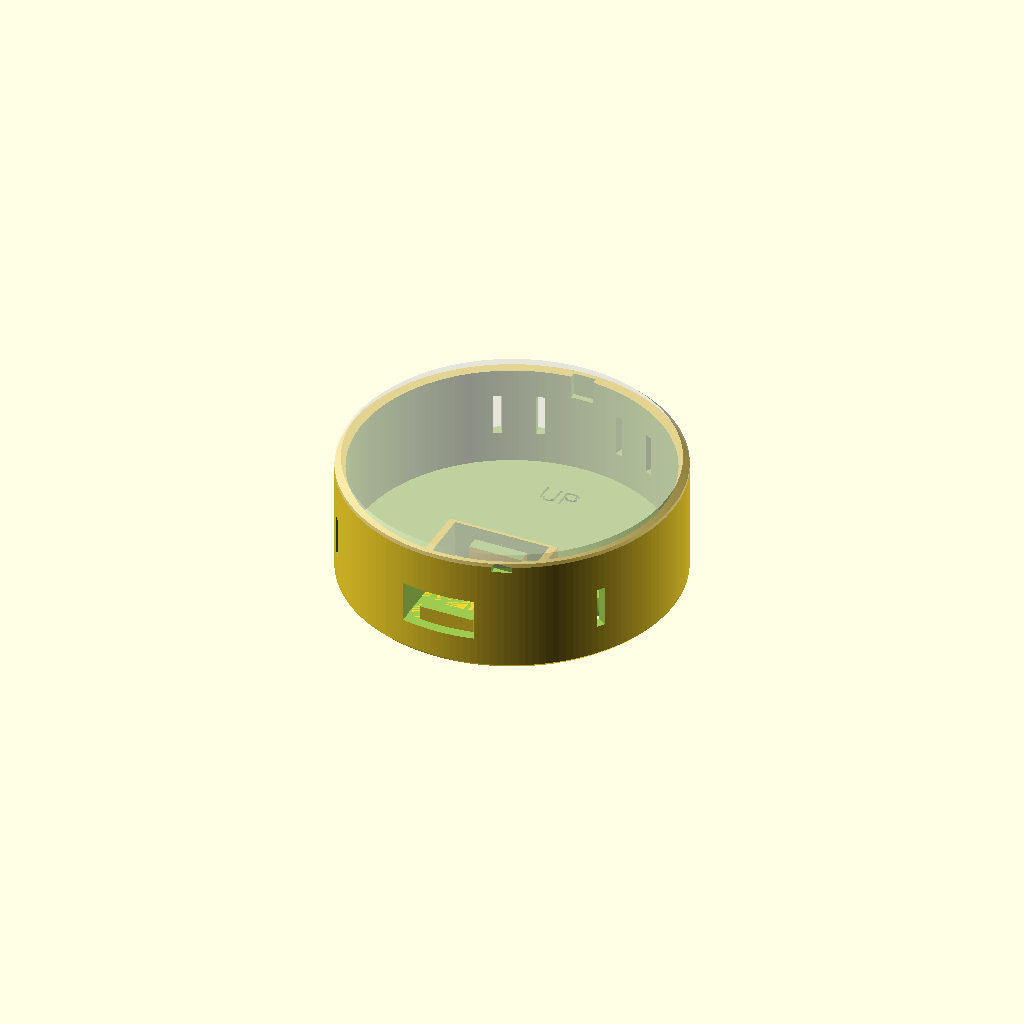
Cell 1: the model at its default parameters.
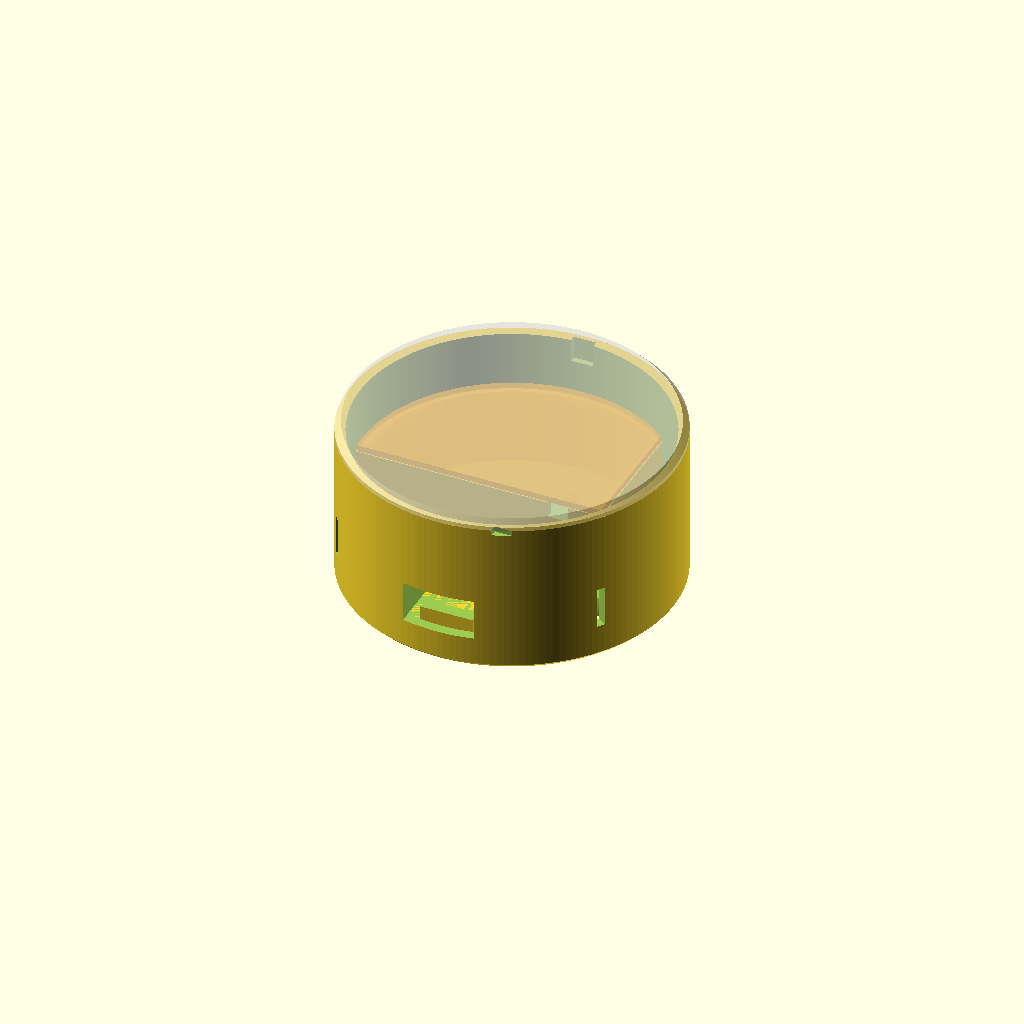
Cell 2: the same model with mains = true.
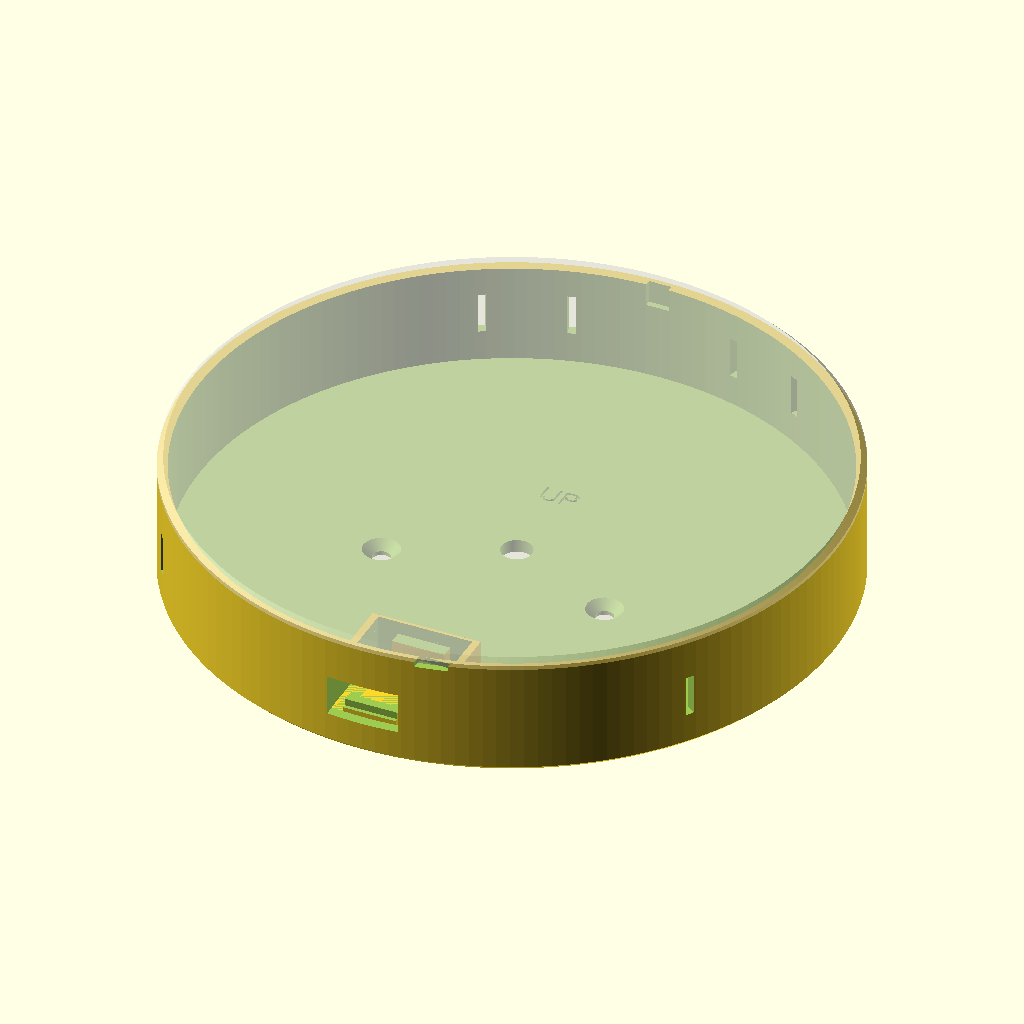
Cell 3: the same model with D = 127.
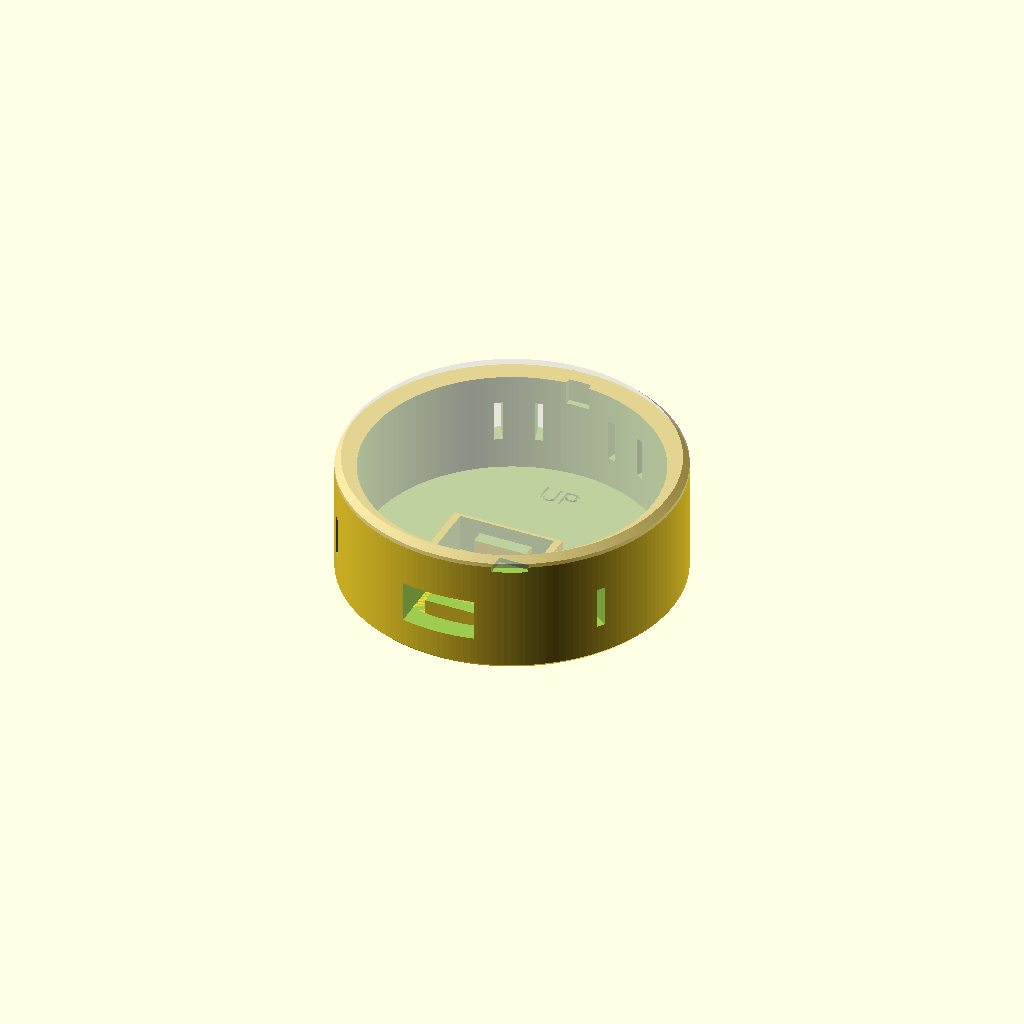
Cell 4: the same model with wall = 4.
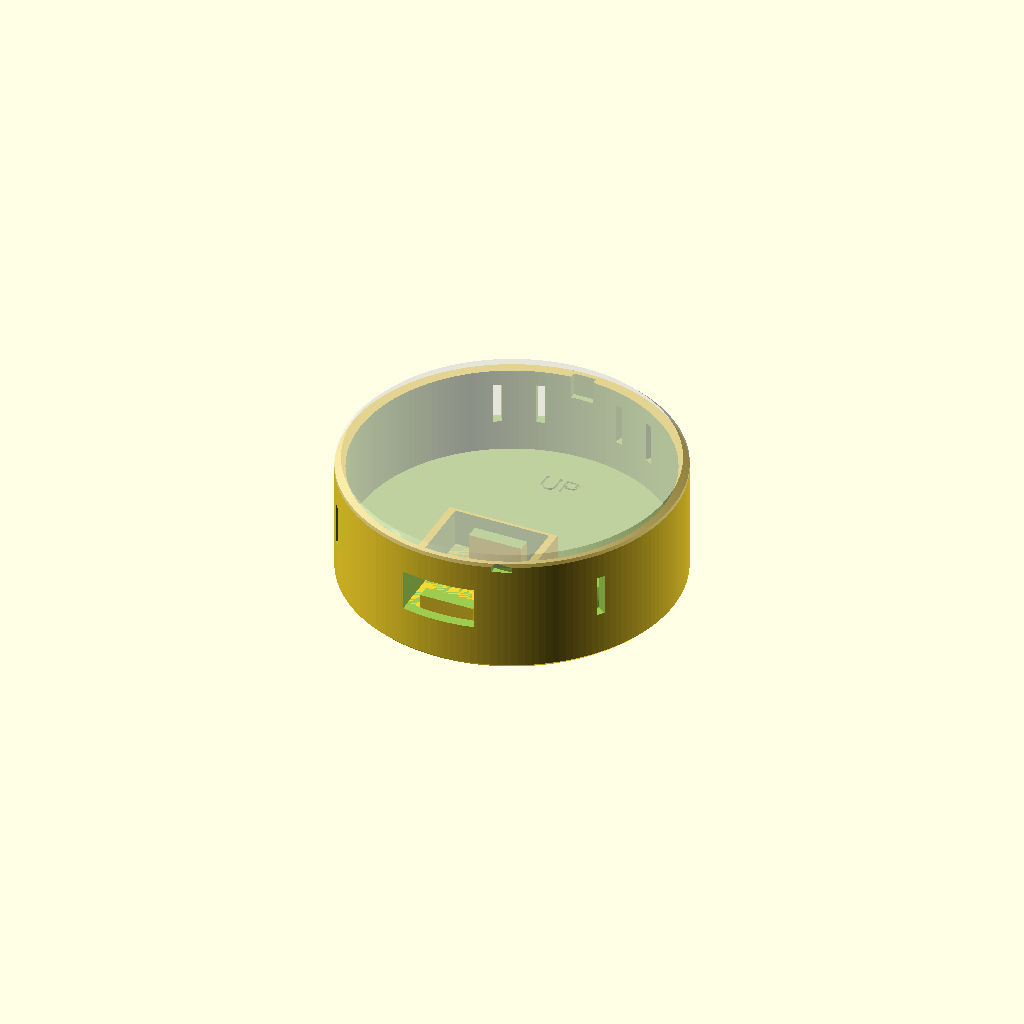
Cell 5: the same model with back_t = 5.
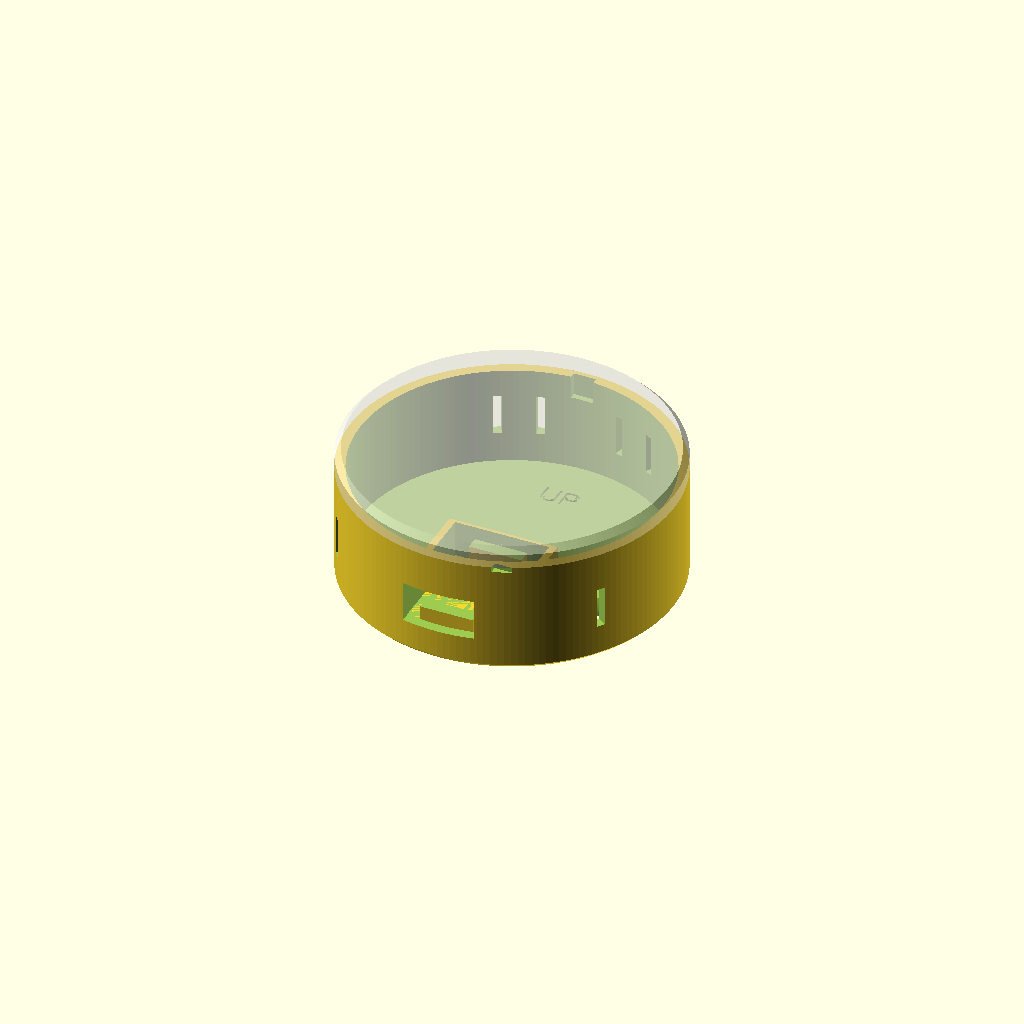
Cell 6: front_t = 4 (everything else at default).
One fixed orthographic camera (rotation 55°, 0°, 25°; colour scheme Cornfield) for every cell.
OpenSCAD source file Hardware/enclosure/watchmagic_puck.scad:
// WatchMagic room sensor puck — round, 2.5" (63.5 mm) across, wall mounted.
//
// Two variants share one shell so both sensors look the same on the wall:
//   variant = "radar": HLK-LD2450 (24 GHz people tracking) + ESP32-C3 Super Mini
//   variant = "uwb"  : Ai-Thinker BU03 (DW3000) on a small carrier + ESP32-S3 Mini
// (Both minis are ~22.5 x 18 mm, so one pocket fits both. For the big ESP32-S3
// dev board see watchmagic_puck_3.25in_devkit.scad.)
//
// Two printed parts, no supports:
//   part = "base"  : back plate + side wall, screws to the wall, holds the ESP32.
//                    USB-C goes straight into the ESP32 through the hole at the bottom.
//   part = "cover" : front face (print face-down for a smooth front) with rails
//                    that hold the sensor board behind a thinned 1 mm "window".
//   part = "both"  : assembled preview (cover in place).
//   part = "lid"   : (mains = true) lid that closes the 230 V compartment.
//
// mains = true: deeper base (32 mm total) with a closed compartment for a
// Hi-Link HLK-PM01 (230 V -> 5 V, 34 x 20 x 15 mm), so the puck runs straight
// off mains. The mains cable comes in through the back into that compartment
// only; 5 V leaves it through a small notch to the ESP32. Print it in PETG or
// ASA, not PLA. Keep the fuse in the wall box.
//
// Board sizes differ between listings (LD2450: 15 x 44 vs 24 x 30 mm) — measure
// yours with calipers and set the numbers below before printing.
//
// Render: openscad -D 'variant="radar"' -D 'part="base"' -o radar_base.stl watchmagic_puck.scad

variant = "radar";   // "radar" | "uwb"
part    = "both";    // "base" | "cover" | "both" | "lid"
mains   = false;     // true: built-in 230 V supply compartment (HLK-PM01)

/* [Shell] */
D          = 63.5;   // outer diameter (2.5")
wall       = 2.0;    // side wall
back_t     = 2.5;    // back plate
front_t    = 2.0;    // front plate
window_t   = 1.0;    // front plate thickness over the sensor (thin = less RF loss)
base_h     = mains ? 30.0 : 22.0;   // base height incl. back plate; total depth = base_h + front_t
lip_h      = 4.0;    // cover lip that slides into the base
lip_w      = 1.6;
fit_clr    = 0.15;   // lip clearance per side (raise if too tight)
edge_chamf = 1.2;
$fn        = 160;

/* [ESP32-C3 Super Mini / ESP32-S3 Mini] */
esp_l      = 22.6;   // along USB axis
esp_w      = 18.1;
esp_t      = 1.0;    // PCB
esp_ledge  = 5.0;    // board height off the back plate. 5 mm = soldered header pins
                     // pointing down, clipped to ~2 mm below the black spacer.
                     // Headers removed? 1.5 is enough.
usb_hole_w = 14.0;   // must pass your USB-C plug's overmold
usb_hole_h = 8.0;
usb_above_pcb = 1.6; // USB-C port centre above PCB top

/* [Sensor board] */
// radar: LD2450, antenna side facing the window, long side horizontal.
// uwb  : carrier board (e.g. perfboard) with the BU03 soldered on, ceramic antenna end up.
pcb_l   = variant == "radar" ? 44.0 : 30.0;  // horizontal
pcb_w   = variant == "radar" ? 15.0 : 20.0;  // vertical
pcb_t   = variant == "radar" ? 1.0  : 1.6;
gap     = variant == "radar" ? 6.0  : 3.0;   // window → board front face. 6 mm ≈ λ/2 at 24 GHz in air
rail_w  = 2.6;
grip    = 1.2;                                // how far the rail slot reaches over the board edge

/* [Wall screws] */
screw_d    = 3.5;    // #6 / M3.5 wood screw
screw_head = 7.0;
screw_x    = 22.0;
screw_y    = -8.0;

/* [Power] */
// Hardwired 5 V from a mains module in a wall box behind the puck: the two
// wires come through this hole in the back plate to the ESP32's 5V / GND pins.
// (USB-C through the bottom edge still works; tape over whichever is unused.)
rear_wire_d = 6.0;
rear_wire_y = 2.0;   // just above the ESP32

/* [Built-in mains supply (mains = true)] */
pm_l     = 34.0;     // HLK-PM01, measure yours
pm_w     = 20.0;
pm_h     = 15.0;
pm_clr   = 0.3;
cw       = 1.6;      // compartment wall
pm_x0    = -(pm_l + 2*pm_clr)/2;   // module interior, x
pm_x1    =  (pm_l + 2*pm_clr)/2;
pm_y0    = -1.2;                   // module interior, y (bottom edge)
pm_y1    = pm_y0 + pm_w + 2*pm_clr;
cwall_top = back_t + pm_h + 0.8;   // compartment wall top = lid underside
lid_t    = 1.2;
mains_hole = [-23, 9];             // mains cable in (wiring bay left of the module)
mains_hole_d = 7.0;

R  = D / 2;
Ri = R - wall;
z_port = back_t + esp_ledge + esp_t + usb_above_pcb;
esp_y0 = -sqrt(Ri*Ri - (esp_w/2)*(esp_w/2)) + 0.6;   // port end sits against the wall

module chamfered_disc(r, h, c_bottom = 0, c_top = 0) {
    hull() {
        translate([0, 0, c_bottom]) cylinder(r = r, h = h - c_bottom - c_top);
        cylinder(r = r - c_bottom, h = h);
        if (c_top > 0) cylinder(r = r - c_top, h = h);
    }
}

// 2D outline of the mains compartment (+ its walls): the puck's upper-left,
// bounded by the bottom wall (y) and right wall (x).
module mains_region(grow = 0) {
    intersection() {
        circle(r = Ri - 0.01 - grow);
        translate([-R, pm_y0 - cw + grow]) square([pm_x1 + cw + R - grow, 2*R]);
    }
}

module mains_compartment() {
    translate([0, 0, back_t - 0.01]) difference() {
        linear_extrude(cwall_top - back_t) mains_region();
        // inside: everything except the bottom and right walls
        translate([0, 0, -1]) linear_extrude(cwall_top) intersection() {
            circle(r = Ri - 0.02);
            translate([-R, pm_y0]) square([pm_x1 + R, 2*R]);
        }
        // 5 V wires out to the ESP32 (bottom wall, right)
        translate([pm_x1 - 9, pm_y0 - cw - 1, cwall_top - back_t - 3]) cube([4, cw + 2, 4]);
    }
    // ledge on the puck wall that carries the lid's round edge
    translate([0, 0, cwall_top - 1.5]) linear_extrude(1.5) intersection() {
        difference() { circle(r = Ri - 0.01); circle(r = Ri - 1.2); }
        translate([-R, pm_y0]) square([pm_x1 + R, 2*R]);
    }
}

module mains_lid() {
    linear_extrude(lid_t) offset(delta = -0.2) mains_region();
}

// ---------- base ----------
module base() {
    difference() {
        union() {
            difference() {
                chamfered_disc(R, base_h, c_bottom = 0.8);
                translate([0, 0, back_t]) cylinder(r = Ri, h = base_h);
            }
            // ESP32 pocket: ledge + low side walls (a dab of glue or tape holds it).
            translate([-esp_w/2 - 1.6, esp_y0, back_t])
                difference() {
                    cube([esp_w + 3.2, esp_l + 1.6, esp_ledge + esp_t + 1.2]);
                    translate([1.6 - 0.2, -1, esp_ledge]) cube([esp_w + 0.4, esp_l + 1.0 + 1, 10]);
                    // clear everything under the board (pin rows run along the long
                    // edges) except two small end pads between the rows
                    difference() {
                        translate([1.4, -1, -0.01]) cube([esp_w + 0.4, esp_l + 1.0 + 1, esp_ledge + 0.02]);
                        for (y = [0, esp_l - 2]) translate([5.5, y, -1]) cube([esp_w + 3.2 - 11, 2.5, esp_ledge + 2]);
                    }
                }
            if (mains) mains_compartment();
        }
        // USB-C straight into the ESP32
        translate([-usb_hole_w/2, -R - 1, z_port - usb_hole_h/2]) cube([usb_hole_w, wall + 3, usb_hole_h]);
        // rear entry: mains cable into the compartment, or hardwired 5 V
        if (mains) translate([mains_hole[0], mains_hole[1], -1]) cylinder(d = mains_hole_d, h = back_t + 2);
        else translate([0, rear_wire_y, -1]) cylinder(d = rear_wire_d, h = back_t + 2);
        // countersunk wall screws
        for (sx = [-1, 1]) translate([sx * screw_x, screw_y, 0]) {
            translate([0, 0, -1]) cylinder(d = screw_d, h = back_t + 2);
            translate([0, 0, back_t - (screw_head - screw_d)/2 + 0.01]) cylinder(d1 = screw_d, d2 = screw_head, h = (screw_head - screw_d)/2);
        }
        // vents: top of the side wall (warm air out) and low on the sides
        if (!mains) for (a = [60, 75, 105, 120]) rotate([0, 0, a]) translate([Ri - 1, -0.8, back_t + 6]) cube([wall + 2, 1.6, 8]);
        for (a = [215, 325])  rotate([0, 0, a]) translate([Ri - 1, -0.8, back_t + 4]) cube([wall + 2, 1.6, 8]);
        // key slot (top) so the cover only fits one way up
        translate([-2.2, Ri - 0.5, base_h - lip_h - 0.5]) cube([4.4, 1.6, lip_h + 1]);
        // pry notch (bottom, beside the USB hole)
        translate([usb_hole_w/2 + 3, -R - 1, base_h - 1.0]) cube([6, wall + 2, 2]);
        // "UP" mark inside the back plate
        translate([0, 20, back_t - 0.6]) linear_extrude(1) text("UP", size = 4, halign = "center", valign = "center");
    }
}

// ---------- cover (own coordinates: front face on z = 0) ----------
module cover() {
    lip_ro = Ri - fit_clr;
    board_z = window_t + gap;               // board front face
    rail_top = board_z + pcb_t + 1.6;
    difference() {
        union() {
            chamfered_disc(R, front_t, c_bottom = edge_chamf);
            // lip
            translate([0, 0, front_t - 0.01]) difference() {
                cylinder(r = lip_ro, h = lip_h);
                translate([0, 0, -1]) cylinder(r = lip_ro - lip_w, h = lip_h + 2);
            }
            // key tab
            translate([-2.0, lip_ro - 0.3, front_t]) cube([4.0, 1.3, lip_h - 0.6]);
            // sensor rails along the long (horizontal) edges; board slides in from the side
            for (s = [-1, 1]) {
                y_edge = s * pcb_w / 2;
                translate([-pcb_l/2 - 1, s > 0 ? y_edge - grip : y_edge - rail_w + grip, front_t - 0.01])
                    difference() {
                        cube([pcb_l + 1, rail_w, rail_top - front_t]);
                        // slot for the board edge
                        translate([-1, s > 0 ? -0.01 : rail_w - grip - 0.3,
                                   board_z - front_t - 0.15])
                            cube([pcb_l + 3, grip + 0.31, pcb_t + 0.3]);
                    }
            }
            // end stop on the right
            translate([pcb_l/2, -pcb_w/2 - rail_w + grip, front_t - 0.01]) cube([1.6, pcb_w + 2*rail_w - 2*grip, rail_top - front_t]);
        }
        // thin window over the sensor (inside face only; the front stays flat)
        translate([-(pcb_l - 4)/2, -(pcb_w - 2*grip - 1)/2, window_t]) cube([pcb_l - 4, pcb_w - 2*grip - 1, front_t]);
    }
}

if (part == "base") base();
else if (part == "cover") cover();
else if (part == "lid") mains_lid();
else {
    base();
    if (mains) color("orange", 0.7) translate([0, 0, cwall_top]) mains_lid();
    color("lightgray", 0.6) translate([0, 0, base_h + front_t]) mirror([0, 0, 1]) cover();
}
Parameter table extracted from the source (name, type, default, range or options):
variant: string, default "radar"
part: string, default "both"
mains: bool, default false
D: number, default 63.5
wall: number, default 2
back_t: number, default 2.5
front_t: number, default 2
window_t: number, default 1
lip_h: number, default 4
lip_w: number, default 1.6
fit_clr: number, default 0.15
edge_chamf: number, default 1.2
esp_l: number, default 22.6
esp_w: number, default 18.1
esp_t: number, default 1
esp_ledge: number, default 5
usb_hole_w: number, default 14
usb_hole_h: number, default 8
usb_above_pcb: number, default 1.6
rail_w: number, default 2.6
grip: number, default 1.2
screw_d: number, default 3.5
screw_head: number, default 7
screw_x: number, default 22
screw_y: number, default -8
rear_wire_d: number, default 6
rear_wire_y: number, default 2
pm_l: number, default 34
pm_w: number, default 20
pm_h: number, default 15
pm_clr: number, default 0.3
cw: number, default 1.6
pm_y0: number, default -1.2
lid_t: number, default 1.2
mains_hole: vector, default [-23, 9]
mains_hole_d: number, default 7
